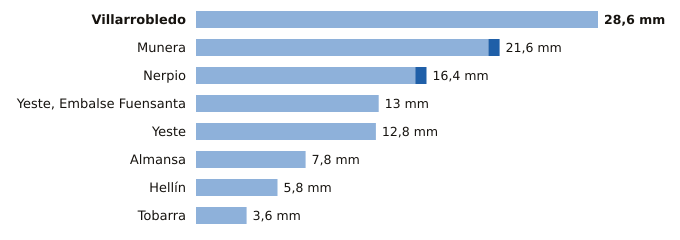

The file beside this chart, header and first rows:
estacion, provincia, indicativo, mm_6_dias_anteriores, mm_hoy, mm_7_dias, horas_de_hoy
Villarrobledo, Albacete, 4091Y, 28.6, 0.0, 28.6, 18
Munera, Albacete, 4096Y, 20.8, 0.8, 21.6, 17
Nerpio, Albacete, 7067Y, 15.6, 0.8, 16.4, 17
Yeste, Embalse Fuensanta, Albacete, 7066Y, 13.0, 0.0, 13.0, 18
Yeste, Albacete, 7072Y, 12.8, 0.0, 12.8, 15
Almansa, Albacete, 8198Y, 7.8, 0.0, 7.8, 16
Hellín, Albacete, 7096B, 5.8, 0.0, 5.8, 18
Tobarra, Albacete, 7103Y, 3.6, 0.0, 3.6, 18
